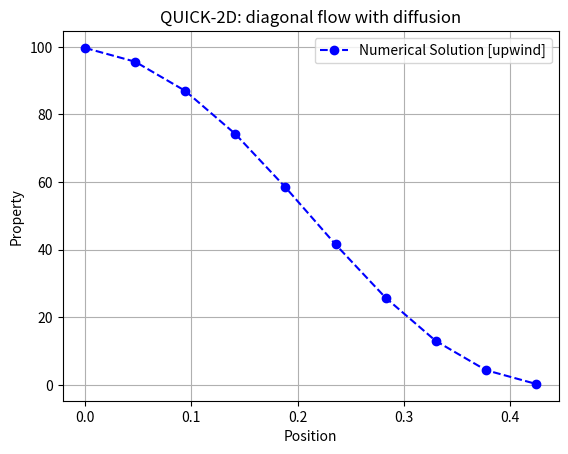

This chart was generated by the following Python code:
#QUICK is unstable at large Peclet numbers. Equate k =0, ap will be zero at some places and gauss siedel will crash
#QUICK for convection term. CD for diffusion term
#velocity values are known

import numpy as np
import matplotlib.pyplot as plt
# [redacted]
def gauss_seidel(A, b, tolerance=1e-10, max_iterations=10000):
    
    x = np.zeros_like(b, dtype=np.double)
    
    #Iterate
    for k in range(max_iterations):
        
        x_old  = x.copy()
        
        #Loop over rows
        for i in range(A.shape[0]):
            x[i] = (b[i] - np.dot(A[i,:i], x[:i]) - np.dot(A[i,(i+1):], x_old[(i+1):])) / A[i ,i]
            
        #Stop condition 
        if np.linalg.norm(x - x_old, ord=np.inf) / np.linalg.norm(x, ord=np.inf) < tolerance:
            print("converged at iteration no: ",i)
            break

    return x

a = lambda vel:max(np.sign(vel),0) #return 1 if vel>0 else 0. for alpha_e, etc..

#geometric
length = 0.3 #m
width = 0.3 #m

#fluid properties
rho=1
k=1.0

nx=10

ny=nx

dx = length/nx
dy = width/ny

#bc and initial conditions

#initialisation
u = 2 #everywhere in the domain
v = 2


T = np.empty(shape=(nx,ny))
T.fill(0)
for i in range(nx):
    for j in range(ny):
        if(i<=j):
            T[i,j]=100

T[0,0]=50
T[nx-1,ny-1]=50


Fx = rho*u*dy
Dx = k/dx*dy
Fy = rho*v*dx
Dy = k/dy*dx
""" aww=np.ones(nx)*(-F/8)
aw=np.ones(nx)*(D+7*F/8)
ae=np.ones(nx)*(D-3*F/8)
Sp=np.zeros(nx)
Su=np.zeros(nx) """

a_e = np.empty(shape=(nx,ny))
a_e.fill(Dx-(3/8)*a(u)*Fx-(6/8)*(1-a(u))*Fx-(1/8)*(1-a(u))*Fx )
a_w = np.empty(shape=(nx,ny))
a_w.fill(Dx+(6/8)*a(u)*Fx+(1/8)*a(u)*Fx+(3/8)*(1-a(u))*Fx)
a_n = np.empty(shape=(nx,ny))
a_n.fill(Dy-(3/8)*a(v)*Fy-(6/8)*(1-a(v))*Fy-(1/8)*(1-a(v))*Fy )
a_s = np.empty(shape=(nx,ny))
a_s.fill(Dy+(6/8)*a(v)*Fy+(1/8)*a(v)*Fy+(3/8)*(1-a(v))*Fy)

a_ee = np.empty(shape=(nx,ny))
a_ee.fill((1/8)*(1-a(u))*Fx)

a_ww = np.empty(shape=(nx,ny))
a_ww.fill(-(1/8)*a(u)*Fx)

a_nn = np.empty(shape=(nx,ny))
a_nn.fill((1/8)*(1-a(v))*Fy)

a_ss = np.empty(shape=(nx,ny))
a_ss.fill(-(1/8)*a(v)*Fy)

Sp = np.empty(shape=(nx,ny))
Sp.fill(0)
Su = np.empty(shape=(nx,ny))
Su.fill(0)



#left bc
Tleft=100
a_ww[0,:] = 0
a_ww[1,:] = 0
a_w[0,:] = 0
Sp[0,:] += -((8/3)*Dx+(2/8)*a(u)*Fx+Fx) 
Su[0,:] += ((8/3)*Dx+(2/8)*a(u)*Fx+Fx) * Tleft
Sp[1,:] += a(u)*Fx/4
Su[1,:] += -a(u)*Fx* Tleft/4

#right bc
Tright=0
#insulated-> Sp=Su=0
a_e[nx-1,:] = 0
a_ee[nx-1,:] = 0
a_ee[nx-2,:] = 0
Sp[nx-1,:] += -((8/3)*Dx+(2/8)*(1-a(u))*Fx - Fx) 
Su[nx-1,:] += ((8/3)*Dx+(2/8)*(1-a(u))*Fx - Fx)   * Tright
Sp[nx-2,:] += (1-a(u))*Fx/4
Su[nx-2,:] += -(1-a(u))*Fx* Tleft/4

#bottom bc
Tbottom = 0
a_ss[:,0] = 0
a_ss[:,1] = 0
a_s[:,0] = 0
Sp[:,0] += -((8/3)*Dy+(2/8)*a(v)*Fy+Fy) 
Su[:,0] += ((8/3)*Dy+(2/8)*a(v)*Fy+Fy) * Tbottom
Sp[:,1] += a(v)*Fy/4
Su[:,1] += -a(v)*Fy* Tbottom/4

#top bc
Ttop = 100
a_n[:,nx-1] = 0
a_nn[:,nx-1] = 0
a_nn[:,nx-2] = 0
Sp[:,nx-1] += -((8/3)*Dy+(2/8)*(1-a(v))*Fy - Fy) 
Su[:,nx-1] += ((8/3)*Dy+(2/8)*(1-a(v))*Fy - Fy)   * Ttop
Sp[:,nx-2] += (1-a(v))*Fy/4
Su[:,nx-2] += -(1-a(v))*Fy* Ttop/4


a_p = a_e+a_w+a_n+a_s+a_ee+a_ww+a_nn+a_ss-Sp
""" print("aw = ", a_w)
print("ae = ", a_e)
print("as = ", a_s)
print("an = ", a_n)
print("aww = ", a_ww)
print("aee = ", a_ee)
print("ass = ", a_ss)
print("ann = ", a_nn)
print("Sp = ", Sp)

print("ap = ", a_p) """

A = np.empty(shape=(nx*ny,nx*ny))
A.fill(0)
ii=0
b=np.zeros(nx*ny)
for i in range(nx):
    for j in range(ny):
        A[ii,ii] = a_p[j,i]
        if(ii<nx*ny-1):
            A[ii,ii+1] = -a_e[j,i]
        if(ii<nx*ny-2):
            A[ii,ii+2] = -a_ee[j,i]
        if(ii<nx*ny-nx):
            A[ii,ii+nx] = -a_n[j,i]
        if(ii<nx*ny-2*nx):
            A[ii,ii+2*nx] = -a_nn[j,i]
        if(ii>0):
            A[ii,ii-1] = -a_w[j,i]
        if(ii>1):
            A[ii,ii-2] = -a_ww[j,i]
        if(ii>=nx):
            A[ii,ii-nx] = -a_s[j,i]
        if(ii>=2*nx):
            A[ii,ii-2*nx] = -a_ss[j,i]
        b[ii]=Su[j][i]
        ii+=1

#print(A)
#print(b)
for i in range(nx*ny):
    print("A[i][i] = ",A[i,i])

print(len(A))
print(len(b))
Tsim=gauss_seidel(A,b)
#Tsim1= np.dot(np.linalg.inv(A),b)

#print("Tsim = ", Tsim)


# for plotting graph
Tdiag = np.zeros(nx)
for i in range(nx):
    Tdiag[i]= Tsim[(nx-(i+1))*nx+i] #to get value along minor diagonal, bit complex though
diag=np.sqrt(length**2+width**2)

xSim = np.linspace(0,diag,nx)

plt.plot(xSim,Tdiag,linestyle='--' ,marker='o',color='b',label='Numerical Solution [upwind]')


plt.title("QUICK-2D: diagonal flow with diffusion")
plt.xlabel("Position")
plt.ylabel("Property")
plt.legend()
plt.grid()
figname="QUICK-2D"
plt.savefig(figname+".png")
plt.show()
